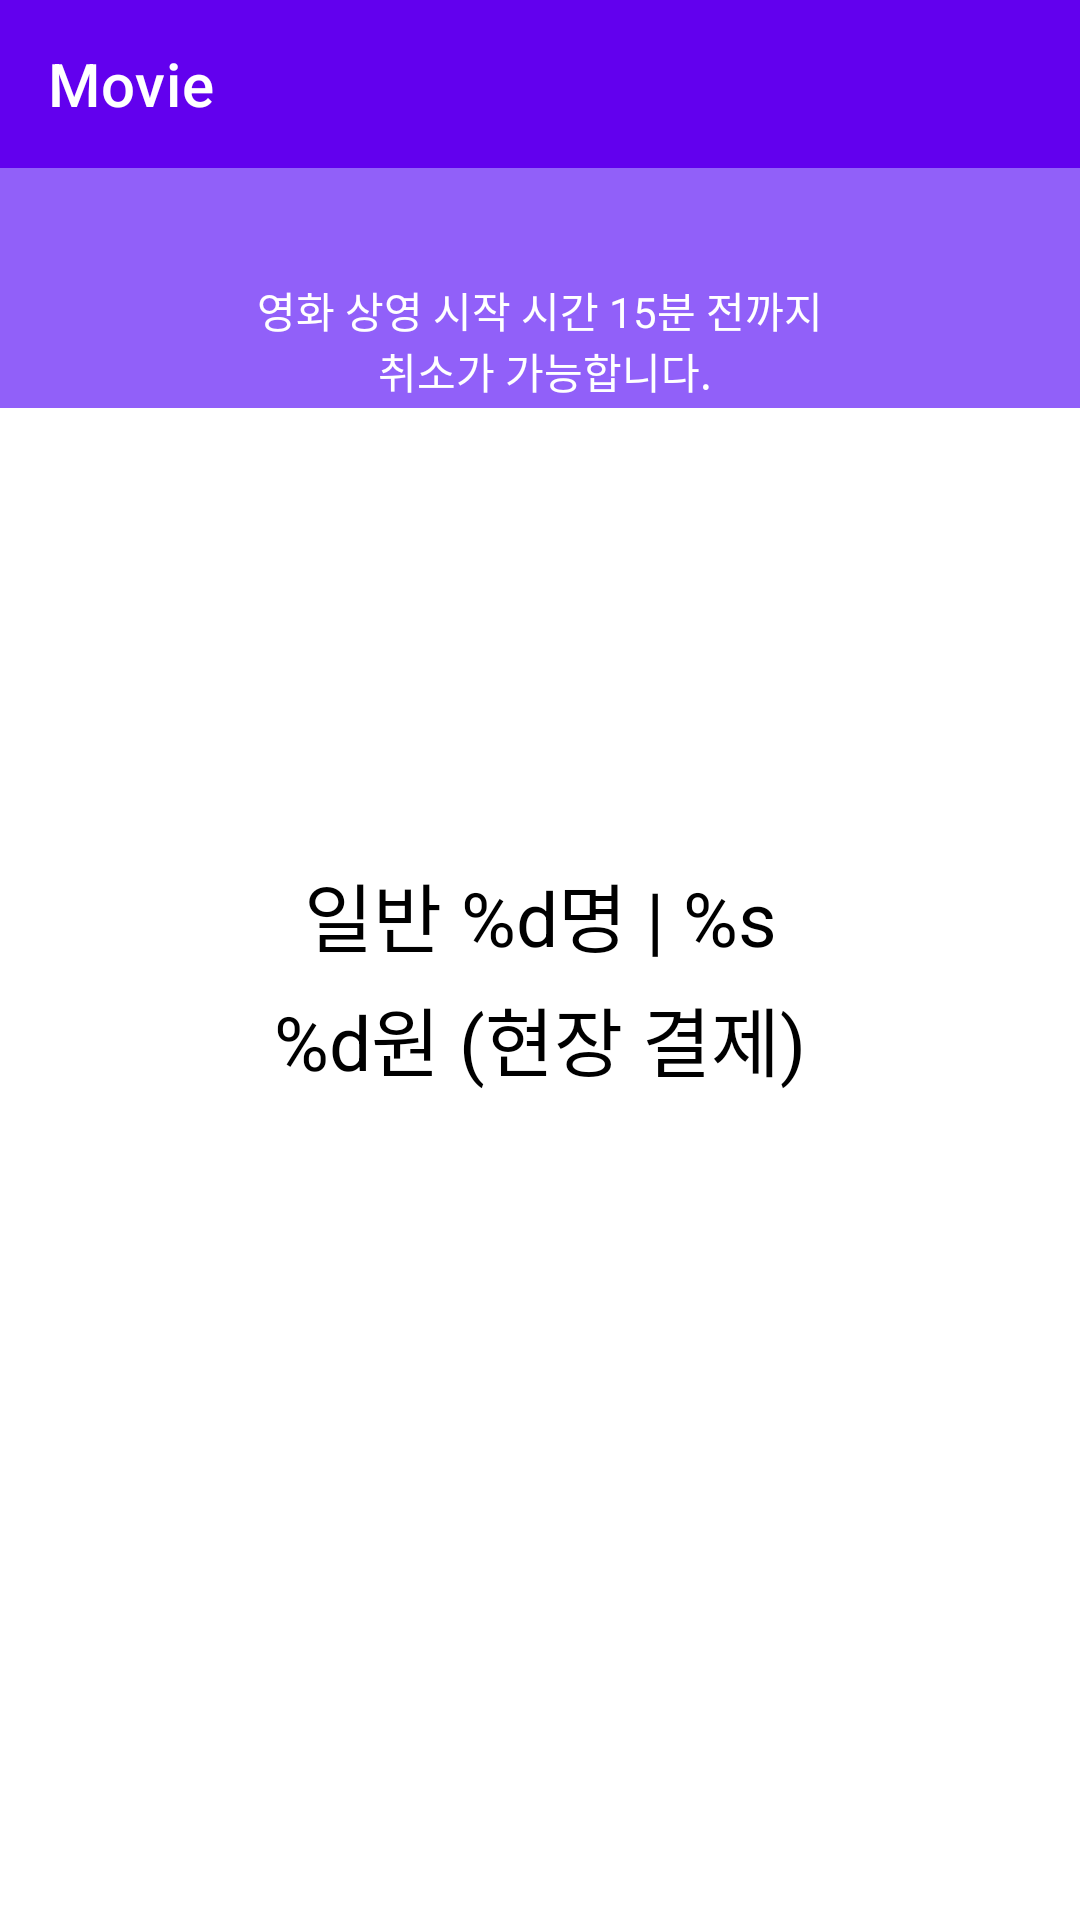

Reconstruct the res/layout file that produces this screen, plus the resources it refers to.
<!-- AndroidManifest.xml: application theme Theme.Movie -->
<!-- res/layout/activity_ticket.xml -->
<?xml version="1.0" encoding="utf-8"?>
<androidx.constraintlayout.widget.ConstraintLayout xmlns:android="http://schemas.android.com/apk/res/android"
    xmlns:app="http://schemas.android.com/apk/res-auto"
    xmlns:tools="http://schemas.android.com/tools"
    android:layout_width="match_parent"
    android:layout_height="match_parent"
    tools:context=".activity.ticket.TicketActivity">

    <androidx.appcompat.widget.Toolbar
        android:id="@+id/ticket_toolbar"
        android:layout_width="match_parent"
        android:layout_height="56dp"
        android:background="@color/toolbar"
        app:layout_constraintTop_toTopOf="parent"
        app:title="Movie"
        app:titleTextColor="@color/white" />

    <androidx.constraintlayout.widget.ConstraintLayout
        android:id="@+id/constraintLayout2"
        android:layout_width="match_parent"
        android:layout_height="80dp"
        android:layout_marginTop="56dp"
        android:background="@color/ticket_purple"
        app:layout_constraintTop_toTopOf="parent">

        <TextView
            android:layout_width="match_parent"
            android:layout_height="wrap_content"
            android:layout_marginTop="37dp"
            android:gravity="center"
            android:text="@string/ticket_message"
            android:textColor="@color/white"
            app:layout_constraintTop_toTopOf="parent" />
    </androidx.constraintlayout.widget.ConstraintLayout>

    <TextView
        android:id="@+id/ticket_title"
        android:layout_width="match_parent"
        android:layout_height="wrap_content"
        android:layout_marginHorizontal="15dp"
        android:layout_marginTop="31dp"
        android:gravity="center"
        android:textColor="@color/black"
        android:textSize="35sp"
        android:textStyle="bold"
        app:layout_constraintTop_toBottomOf="@id/constraintLayout2"
        tools:layout_editor_absoluteX="15dp"
        tools:text="Title" />


    <TextView
        android:id="@+id/ticket_date"
        android:layout_width="match_parent"
        android:layout_height="38sp"
        android:layout_marginHorizontal="15dp"
        android:layout_marginTop="5dp"
        android:gravity="center"
        android:textColor="@color/black"
        android:textSize="25sp"
        app:layout_constraintTop_toBottomOf="@id/ticket_title"
        tools:layout_editor_absoluteX="15dp"
        tools:text="2024.03.01" />


    <TextView
        android:id="@+id/number_of_people"
        android:layout_width="wrap_content"
        android:layout_height="wrap_content"
        android:layout_marginTop="30dp"
        android:gravity="center"
        android:text="@string/ticket_info"
        android:textColor="@color/black"
        android:textSize="25sp"
        app:layout_constraintEnd_toEndOf="parent"
        app:layout_constraintStart_toStartOf="parent"
        app:layout_constraintTop_toBottomOf="@id/ticket_date" />

    <TextView
        android:id="@+id/ticket_price"
        android:layout_marginTop="5dp"
        android:layout_width="wrap_content"
        android:layout_height="wrap_content"
        android:gravity="center"
        android:text="@string/ticket_price"
        android:textColor="@color/black"
        android:textSize="25sp"
        app:layout_constraintEnd_toEndOf="parent"
        app:layout_constraintStart_toStartOf="parent"
        app:layout_constraintTop_toBottomOf="@id/number_of_people" />


</androidx.constraintlayout.widget.ConstraintLayout>
<!-- resources referenced by this layout -->
<resources>
  <color name="black">#FF000000</color>
  <color name="ticket_purple">#9160f9</color>
  <color name="toolbar">#6200EE</color>
  <color name="white">#FFFFFFFF</color>
  <string name="ticket_info">일반 %d명 | %s</string>
  <string name="ticket_message">영화 상영 시작 시간 15분 전까지\n 취소가 가능합니다.</string>
  <string name="ticket_price">%d원 (현장 결제)</string>
  <style name="Theme.Movie" parent="Theme.MaterialComponents.Light.NoActionBar">
          
          <item name="colorPrimary">@color/purple_500</item>
          <item name="colorPrimaryVariant">@color/purple_700</item>
          <item name="colorOnPrimary">@color/white</item>
          
          <item name="colorSecondary">@color/teal_200</item>
          <item name="colorSecondaryVariant">@color/teal_700</item>
          <item name="colorOnSecondary">@color/black</item>
          
          <item name="android:statusBarColor">?attr/colorPrimaryVariant</item>
          
      </style>
  <color name="purple_500">#FF6200EE</color>
  <color name="purple_700">#FF3700B3</color>
  <color name="teal_200">#FF03DAC5</color>
  <color name="teal_700">#FF018786</color>
</resources>
